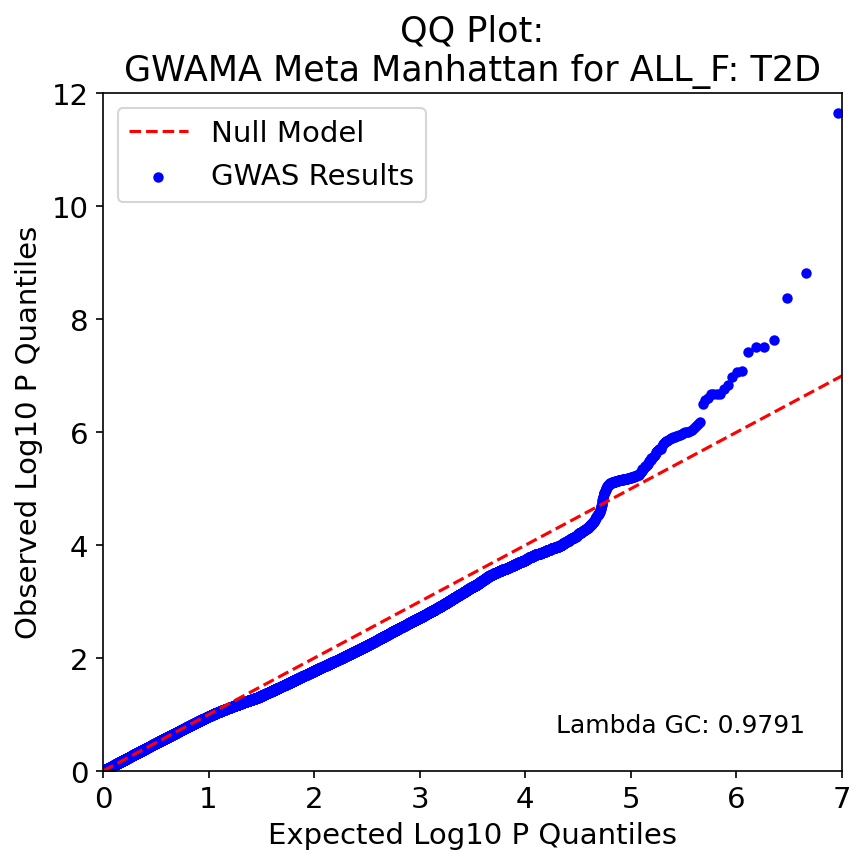

Data behind this chart, as committed beside it:
, P, Exp P, Log P, Log Exp P
6224341, 2.22e-12, 1.1009906824259537e-07, 11.65, 6.958
6224332, 1.51e-09, 2.2019813648519073e-07, 8.821, 6.657
6224329, 4.28e-09, 3.302972047277861e-07, 8.369, 6.481
6224327, 2.3e-08, 4.4039627297038146e-07, 7.638, 6.356
6224318, 3.05e-08, 5.504953412129768e-07, 7.516, 6.259
6224322, 3.09e-08, 6.605944094555722e-07, 7.51, 6.18
6224316, 3.76e-08, 7.706934776981676e-07, 7.425, 6.113
6224343, 8.4e-08, 8.807925459407629e-07, 7.076, 6.055
8356583, 8.58e-08, 9.908916141833583e-07, 7.067, 6.004
6224321, 1.06e-07, 1.1009906824259536e-06, 6.975, 5.958
8356604, 1.45e-07, 1.2110897506685491e-06, 6.839, 5.917
6224393, 1.71e-07, 1.3211888189111445e-06, 6.767, 5.879
8356599, 2.07e-07, 1.4312878871537398e-06, 6.684, 5.844
8356600, 2.12e-07, 1.5413869553963352e-06, 6.674, 5.812
8356602, 2.12e-07, 1.6514860236389305e-06, 6.674, 5.782
8356601, 2.14e-07, 1.7615850918815258e-06, 6.67, 5.754
8356587, 2.52e-07, 1.8716841601241212e-06, 6.599, 5.728
6224325, 2.66e-07, 1.9817832283667165e-06, 6.575, 5.703
8356581, 3.19e-07, 2.091882296609312e-06, 6.496, 5.679
8356607, 6.61e-07, 2.201981364851907e-06, 6.18, 5.657
8356593, 7.21e-07, 2.312080433094503e-06, 6.142, 5.636
8881244, 7.69e-07, 2.4221795013370983e-06, 6.114, 5.616
8881451, 8.48e-07, 2.5322785695796936e-06, 6.072, 5.596
8881247, 9.05e-07, 2.642377637822289e-06, 6.043, 5.578
8356577, 9.46e-07, 2.7524767060648843e-06, 6.024, 5.56
8881167, 9.73e-07, 2.8625757743074797e-06, 6.012, 5.543
8356498, 9.91e-07, 2.972674842550075e-06, 6.004, 5.527
8356582, 1.01e-06, 3.0827739107926703e-06, 5.996, 5.511
8356476, 1.05e-06, 3.1928729790352657e-06, 5.979, 5.496
8880559, 1.09e-06, 3.302972047277861e-06, 5.963, 5.481
8881062, 1.1e-06, 3.4130711155204563e-06, 5.959, 5.467
8356643, 1.12e-06, 3.5231701837630517e-06, 5.951, 5.453
8881445, 1.16e-06, 3.633269252005647e-06, 5.936, 5.44
8880945, 1.18e-06, 3.7433683202482424e-06, 5.928, 5.427
6224438, 1.19e-06, 3.853467388490838e-06, 5.924, 5.414
8881270, 1.19e-06, 3.963566456733433e-06, 5.924, 5.402
8880555, 1.26e-06, 4.073665524976029e-06, 5.9, 5.39
8356605, 1.28e-06, 4.183764593218624e-06, 5.893, 5.378
8356490, 1.31e-06, 4.2938636614612195e-06, 5.883, 5.367
8881219, 1.4e-06, 4.403962729703814e-06, 5.854, 5.356
8356508, 1.44e-06, 4.51406179794641e-06, 5.842, 5.345
8356481, 1.45e-06, 4.624160866189006e-06, 5.839, 5.335
8880547, 1.48e-06, 4.734259934431601e-06, 5.83, 5.325
6224396, 1.55e-06, 4.844359002674197e-06, 5.81, 5.315
8356480, 1.6e-06, 4.9544580709167915e-06, 5.796, 5.305
8356588, 1.76e-06, 5.064557139159387e-06, 5.754, 5.295
8356591, 1.94e-06, 5.174656207401982e-06, 5.712, 5.286
8356613, 1.98e-06, 5.284755275644578e-06, 5.703, 5.277
8356521, 2.02e-06, 5.394854343887173e-06, 5.695, 5.268
8881440, 2.05e-06, 5.504953412129769e-06, 5.688, 5.259
8880568, 2.15e-06, 5.6150524803723635e-06, 5.668, 5.251
8356471, 2.22e-06, 5.725151548614959e-06, 5.654, 5.242
8356571, 2.35e-06, 5.835250616857554e-06, 5.629, 5.234
8356564, 2.52e-06, 5.94534968510015e-06, 5.599, 5.226
8881460, 2.68e-06, 6.055448753342746e-06, 5.572, 5.218
8356548, 2.79e-06, 6.165547821585341e-06, 5.554, 5.21
8356531, 2.81e-06, 6.2756468898279364e-06, 5.551, 5.202
8164797, 2.84e-06, 6.385745958070531e-06, 5.547, 5.195
8356597, 3.05e-06, 6.495845026313127e-06, 5.516, 5.187
8881323, 3.16e-06, 6.605944094555722e-06, 5.5, 5.18
... 8,187 more rows
